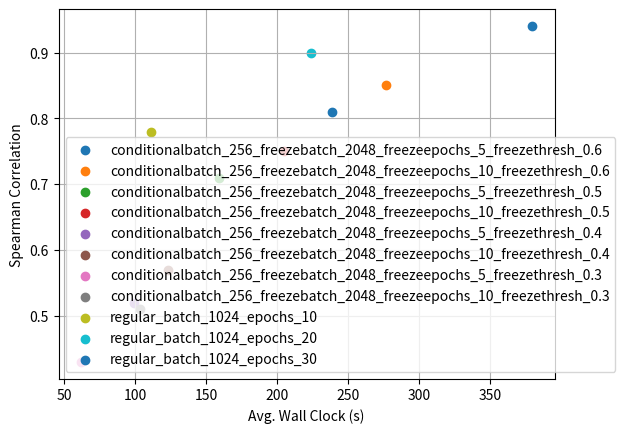

This chart was generated by the following Python code:
import matplotlib.pyplot as plt



def main():
    
    # plot spe vs. important hyperparams
    legends = ['conditionalbatch_256_freezebatch_2048_freezeepochs_5_freezethresh_0.6',\
               'conditionalbatch_256_freezebatch_2048_freezeepochs_10_freezethresh_0.6',\
               'conditionalbatch_256_freezebatch_2048_freezeepochs_5_freezethresh_0.5',\
               'conditionalbatch_256_freezebatch_2048_freezeepochs_10_freezethresh_0.5',\
               'conditionalbatch_256_freezebatch_2048_freezeepochs_5_freezethresh_0.4',\
               'conditionalbatch_256_freezebatch_2048_freezeepochs_10_freezethresh_0.4',\
               'conditionalbatch_256_freezebatch_2048_freezeepochs_5_freezethresh_0.3',\
               'conditionalbatch_256_freezebatch_2048_freezeepochs_10_freezethresh_0.3']

    spes = [0.81, 0.85, 0.71, 0.75, 0.52, 0.57, 0.43, 0.51]

    total_durations = [238.21, 276.71, 158.92, 204.53, 99.32, 123.42, 61.99, 103.48]
    total_std = [294.70, 290.37, 223.42, 208.84, 102.00, 81.14, 43.50, 45.41]

    conditional_durations = [197.05, 194.98, 111.83, 110.01, 52.41, 41.93, 20.87, 21.06]
    conditional_std = [294.86, 290.68, 223.68, 209.26, 102.05, 81.43, 43.42, 45.12]

    partial_durations = [41.16, 81.72, 47.08, 94.51, 46.91, 81.48, 41.11, 82.41]
    partial_std = [1.92, 3.2, 1.92, 4.05, 1.85, 3.74, 1.52, 3.10]

    reg_spes = [0.78, 0.9, 0.94]
    reg_total_durations = [110.98, 223.71, 379.28]

    reg_legends = ['regular_batch_1024_epochs_10', 'regular_batch_1024_epochs_20', 'regular_batch_1024_epochs_30']


    plt.scatter(total_durations[0], spes[0])
    plt.scatter(total_durations[1], spes[1])
    plt.scatter(total_durations[2], spes[2])
    plt.scatter(total_durations[3], spes[3])
    plt.scatter(total_durations[4], spes[4])
    plt.scatter(total_durations[5], spes[5])
    plt.scatter(total_durations[6], spes[6])
    plt.scatter(total_durations[7], spes[7])
    plt.scatter(reg_total_durations[0], reg_spes[0])
    plt.scatter(reg_total_durations[1], reg_spes[1])
    plt.scatter(reg_total_durations[2], reg_spes[2])
    plt.legend(legends + reg_legends)
    plt.xlabel('Avg. Wall Clock (s)')
    plt.ylabel('Spearman Correlation')
    plt.grid()
    plt.show()






if __name__ == '__main__':
    main()


